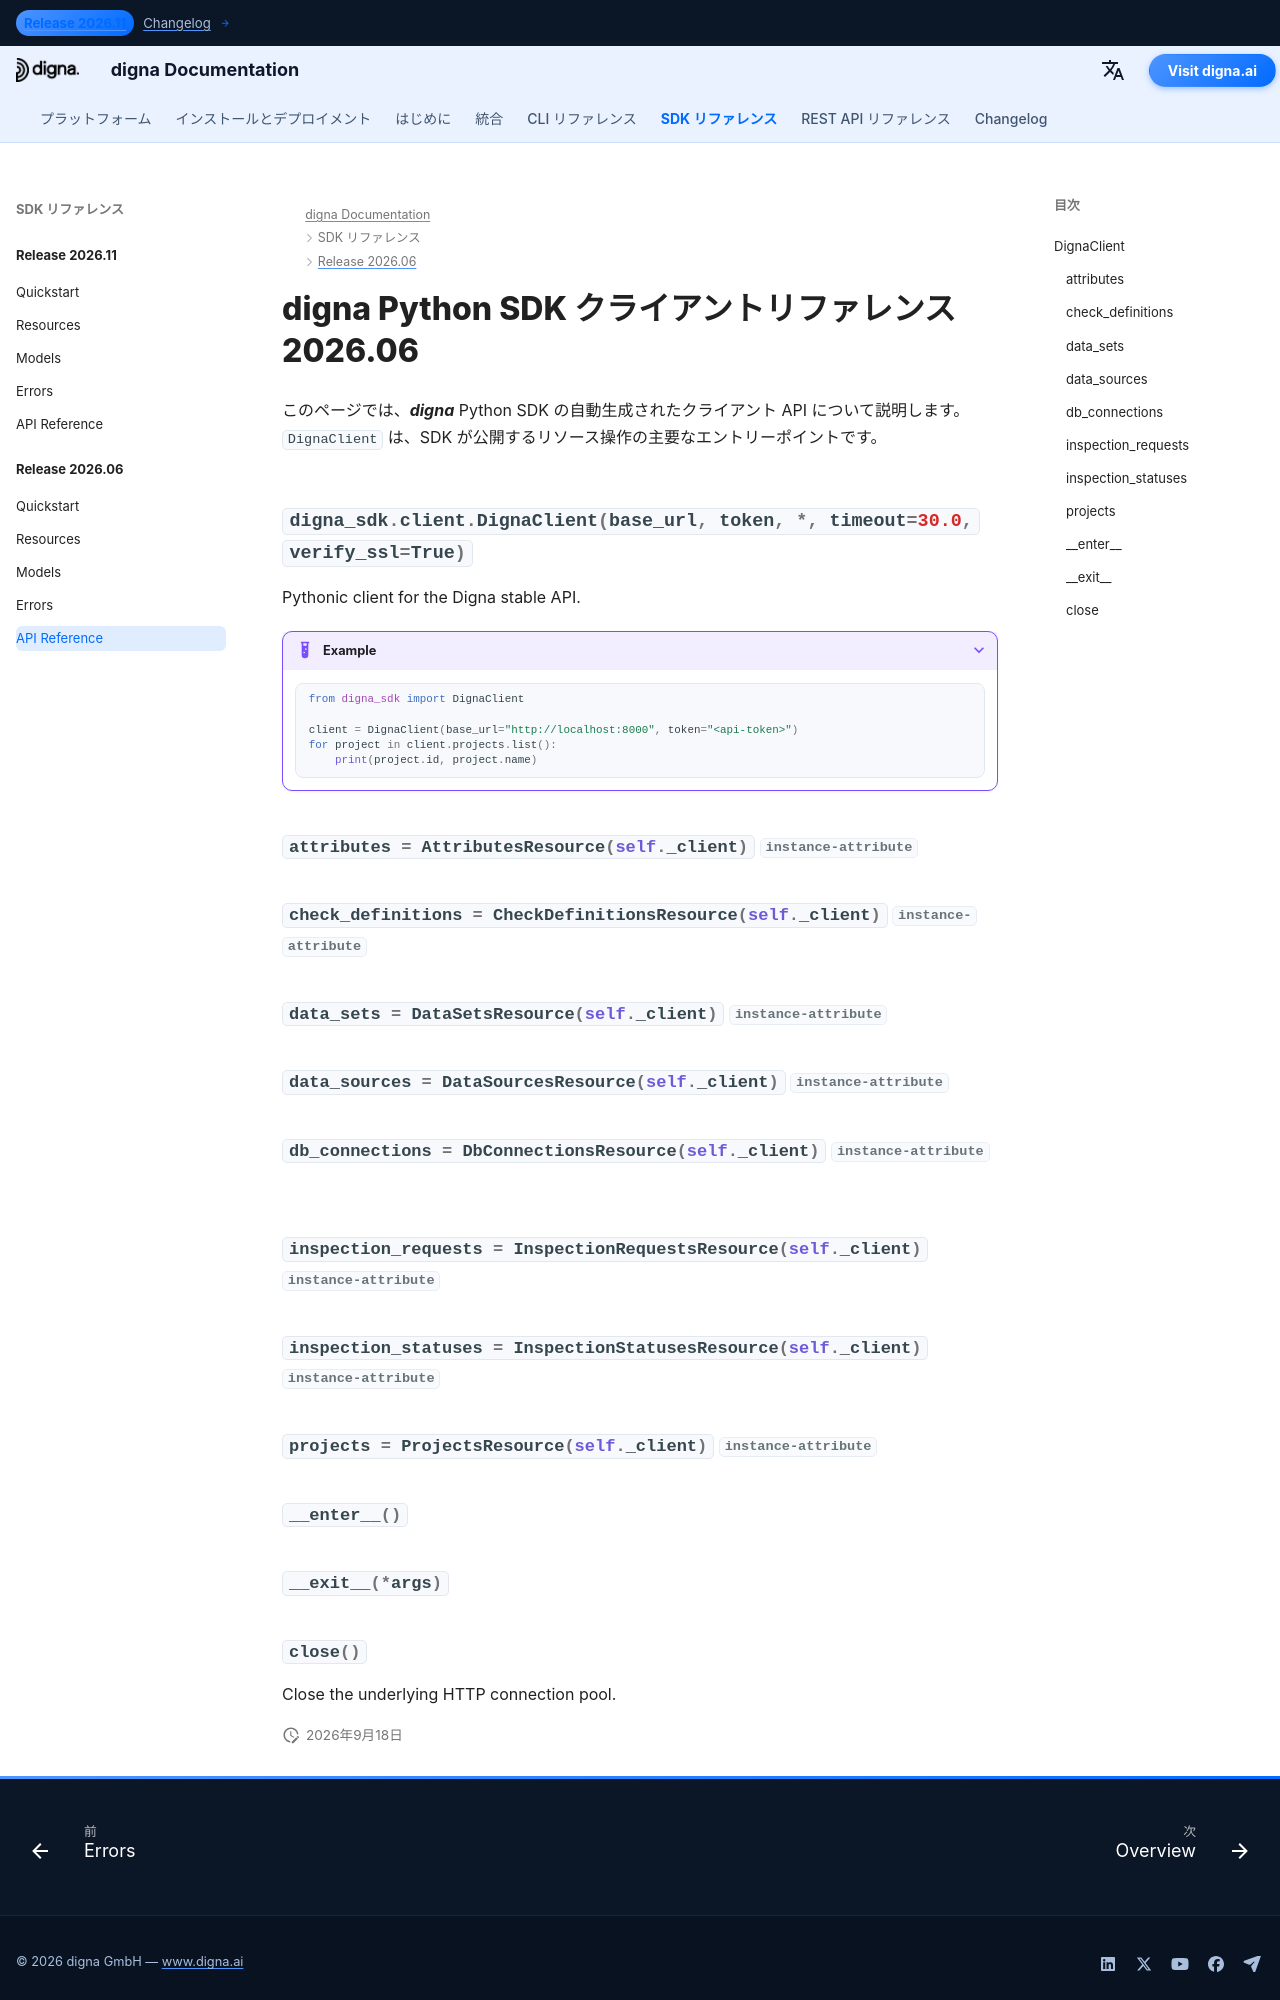

repository: dignaai/digna-docs · page: ja/sdk/Release 2026.06/reference/index.html · generator: mkdocs

---
title: digna Python SDK クライアントリファレンス 2026.06 | digna ドキュメント
description: digna Python SDK リリース 2026.06 のクライアント API リファレンス
image: /assets/logo_square.png
---

# digna Python SDK クライアントリファレンス 2026.06

このページでは、***digna*** Python SDK の自動生成されたクライアント API について説明します。`DignaClient` は、SDK が公開するリソース操作の主要なエントリーポイントです。
